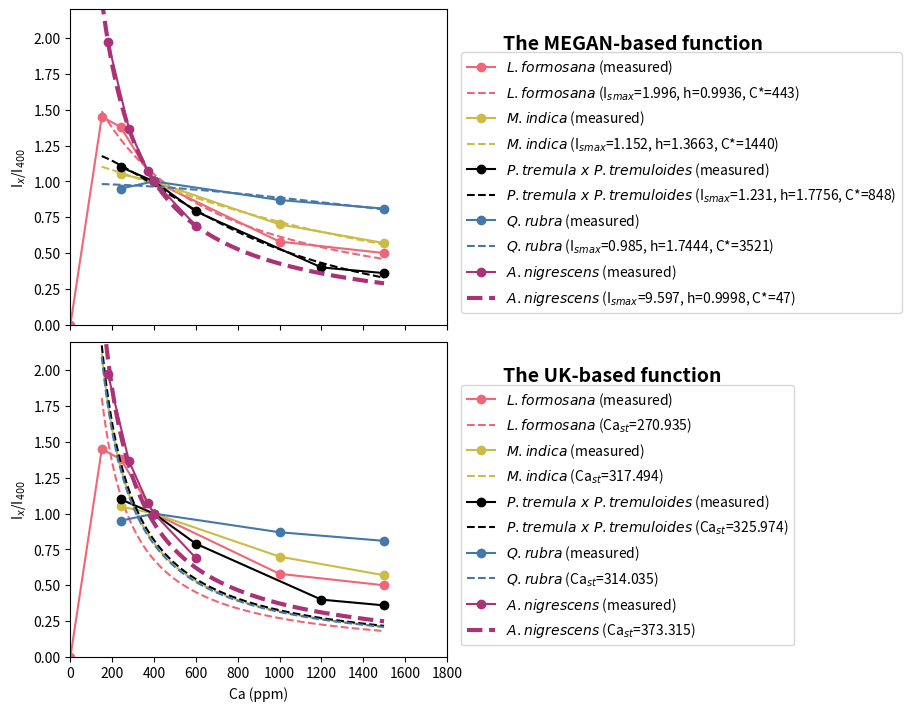

Write Python code to recreate this figure.
# %%
# Combined 2 subplots (share x) + right-side panel titles + italic species names in legend

import numpy as np
import matplotlib.pyplot as plt
from scipy.optimize import curve_fit


# -----------------------
# Models
# -----------------------
def wilkinson2009(Ca, Ismax, h, cstar):
    Ca = np.asarray(Ca, dtype=float)
    return Ismax * (1.0 - 1.0 / ((cstar / Ca) ** h + 1.0))


def ukesm(Ca, cast):
    Ca = np.asarray(Ca, dtype=float)
    return cast / Ca


# -----------------------
# Data
# -----------------------
species = [
    dict(
        key="L.formosana",
        color="#EE6677",
        marker="o",
        x_plot=[0, 150, 240, 400, 1000, 1500],
        y_plot=[0, 1.45, 1.38, 1.0, 0.58, 0.5],
        x_fit=[150, 240, 400, 1000, 1500],
        y_fit=[1.45, 1.38, 1.0, 0.58, 0.5],
    ),
    dict(
        key="M.indica",
        color="#CCBB44",
        marker="o",
        x_plot=[0, 240, 400, 1000, 1500],
        y_plot=[np.nan, 1.05, 1.0, 0.7, 0.57],
        x_fit=[240, 400, 1000, 1500],
        y_fit=[1.05, 1.0, 0.7, 0.57],
    ),
    dict(
        key="P.tremula x P.tremuloides",
        color="k",
        marker="o",
        x_plot=[0, 240, 400, 600, 1200, 1500],
        y_plot=[np.nan, 1.1, 1.0, 0.79, 0.4, 0.36],
        x_fit=[240, 400, 600, 1200, 1500],
        y_fit=[1.1, 1.0, 0.79, 0.4, 0.36],
    ),
    dict(
        key="Q.rubra",
        color="#4477AA",
        marker="o",
        x_plot=[0, 240, 400, 1000, 1500],
        y_plot=[np.nan, 0.95, 1.0, 0.87, 0.81],
        x_fit=[240, 400, 1000, 1500],
        y_fit=[0.95, 1.0, 0.87, 0.81],
    ),
    dict(
        key="A.nigrescens",
        color="#AA3377",
        marker="o",
        x_plot=[0, 180, 280, 370, 400, 600],
        y_plot=[np.nan, 1.970854, 1.367418, 1.071849, 1.0, 0.690692],
        x_fit=[180, 280, 370, 400, 600],
        y_fit=[1.970854, 1.367418, 1.071849, 1.0, 0.690692],
        lw_fit=3,
    ),
]


# -----------------------
# Helpers
# -----------------------
def _finite_xy(x, y):
    x = np.asarray(x, dtype=float)
    y = np.asarray(y, dtype=float)
    m = np.isfinite(x) & np.isfinite(y)
    return x[m], y[m]


def italic_name(name: str) -> str:
    # Mathtext italics; keep spaces visible in mathtext
    return r"$\it{" + name.replace(" ", r"\ ") + "}$"


def plot_panel(ax, model_name, model_func, p0, bounds, legend_fmt):
    # Smooth curve range (avoid Ca=0)
    x_grid = np.linspace(150, 1500, 400)

    for sp in species:
        # measured
        x_m, y_m = _finite_xy(sp["x_plot"], sp["y_plot"])
        ax.plot(
            x_m,
            y_m,
            color=sp["color"],
            marker=sp.get("marker", "o"),
            linestyle="-",
            label=f"{italic_name(sp['key'])} (measured)",
        )

        # fit
        x_f, y_f = _finite_xy(sp["x_fit"], sp["y_fit"])
        popt, _ = curve_fit(
            model_func,
            x_f,
            y_f,
            p0=p0,
            bounds=bounds,
            maxfev=20000,
        )

        # fitted curve (smooth)
        y_grid = model_func(x_grid, *popt)

        ax.plot(
            x_grid,
            y_grid,
            color=sp["color"],
            linestyle="--",
            linewidth=sp.get("lw_fit", 1.5),
            label=legend_fmt(sp["key"], popt),
        )

    ax.set_ylim(0, 2.2)
    ax.set_xlim(0, 1800)
    ax.set_ylabel("I$_x$/I$_{400}$")

    # title on the right of the panel
    ax.text(
        1.15,
        0.92,
        model_name,
        transform=ax.transAxes,
        ha="left",
        va="top",
        fontsize=14,
        fontweight="bold",
    )

    # legend on the right
    ax.legend(loc="center left", bbox_to_anchor=(1.02, 0.45))


# -----------------------
# Build combined figure (2 panels share x)
# -----------------------
fig, axes = plt.subplots(
    2,
    1,
    figsize=(9, 7),
    sharex=True,
    constrained_layout=True,
)

# Top panel: MEGAN-based (Wilkinson 2009)
plot_panel(
    axes[0],
    model_name="The MEGAN-based function",
    model_func=wilkinson2009,
    p0=(1.0, 1.0, 400.0),
    bounds=([0.0, 0.0, 1.0], [np.inf, np.inf, np.inf]),
    legend_fmt=lambda n, p: (
        f"{italic_name(n)} " f"(I$_{{smax}}$={p[0]:.3f}, h={p[1]:.4f}, C*={p[2]:.0f})"
    ),
)

# Bottom panel: UK-based
plot_panel(
    axes[1],
    model_name="The UK-based function",
    model_func=ukesm,
    p0=(400.0,),
    bounds=([1.0], [np.inf]),
    legend_fmt=lambda n, p: f"{italic_name(n)} (Ca$_{{st}}$={p[0]:.3f})",
)

# shared x label only on bottom
axes[1].set_xlabel("Ca (ppm)")
axes[0].set_xlabel("")

plt.show()
# %%
